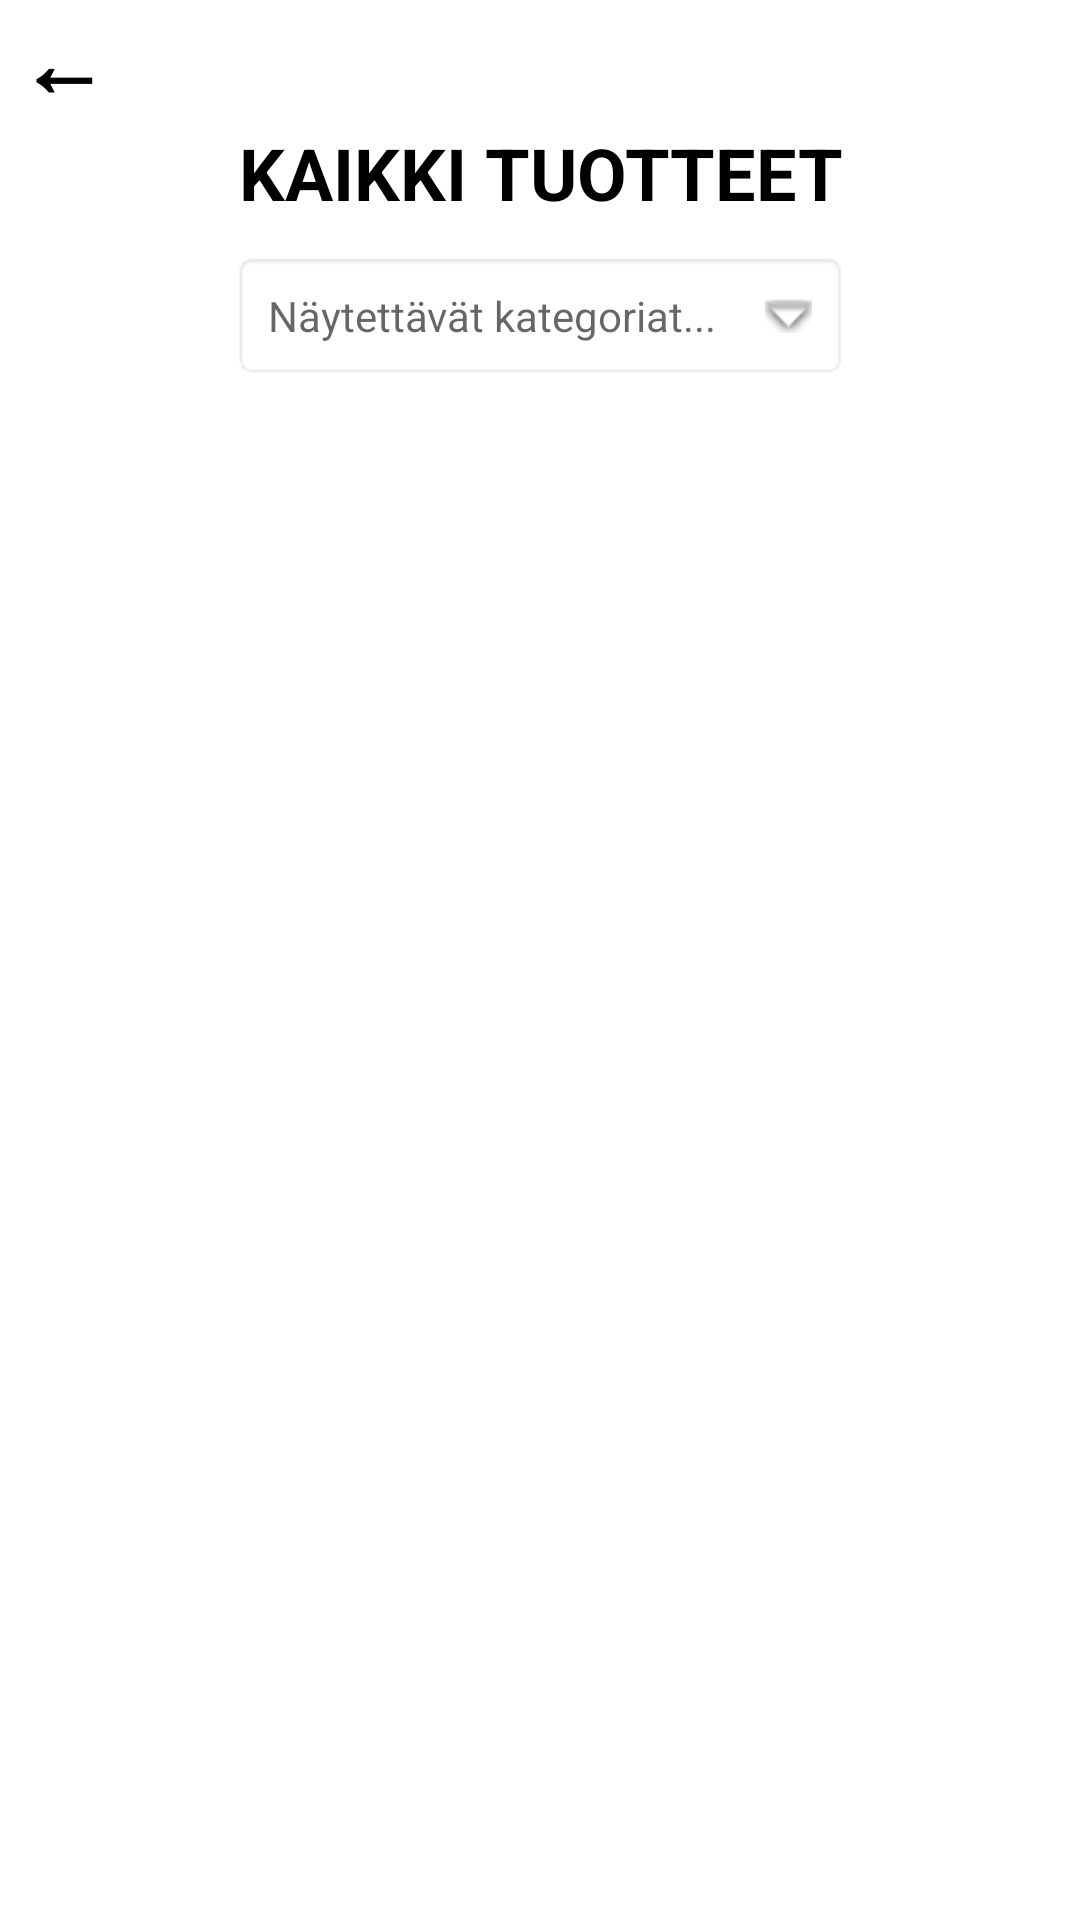

Here is an Android app screen rendered from its layout file. Give the layout XML and the strings, colors and styles it references.
<!-- AndroidManifest.xml: application theme Theme.BudgetHelp -->
<!-- res/layout/activity_product_list.xml -->
<?xml version="1.0" encoding="utf-8"?>
<LinearLayout
    xmlns:android="http://schemas.android.com/apk/res/android"
    xmlns:app="http://schemas.android.com/apk/res-auto"
    xmlns:tools="http://schemas.android.com/tools"
    android:layout_width="match_parent"
    android:layout_height="match_parent"
    android:orientation="vertical">

    <TextView
        android:id="@+id/productListReturnButton"
        android:layout_width="wrap_content"
        android:layout_height="wrap_content"
        android:textSize="30sp"
        android:gravity="center"
        android:layout_marginHorizontal="6dp"
        android:textColor="@color/black"
        android:textStyle="bold"
        android:textAlignment="center"
        android:text="←"
        />

    <TextView
        android:layout_width="match_parent"
        android:layout_height="wrap_content"
        android:text="KAIKKI TUOTTEET"
        android:textSize="24sp"
        android:textAlignment="center"
        android:textStyle="bold"
        android:textColor="@color/black"
        android:gravity="center"
        android:layout_marginBottom="10dp"
        />

    <TextView
        android:id="@+id/productListCategorySelect"
        android:layout_width="wrap_content"
        android:layout_height="wrap_content"
        android:layout_gravity="center"
        android:background="@android:drawable/editbox_background"
        app:drawableEndCompat="@android:drawable/arrow_down_float"
        android:drawablePadding="16dp"
        android:hint="Näytettävät kategoriat..."
        android:padding="12dp"
        />

    <androidx.recyclerview.widget.RecyclerView
        android:id="@+id/productRecyclerView"
        android:layout_width="match_parent"
        android:layout_height="match_parent"
        tools:listitem="@layout/product_list_item"
        android:padding="6dp" />

</LinearLayout>
<!-- res/layout/product_list_item.xml (included above) -->
<?xml version="1.0" encoding="utf-8"?>
<LinearLayout xmlns:android="http://schemas.android.com/apk/res/android"
    android:layout_width="match_parent"
    android:layout_height="wrap_content"
    android:orientation="horizontal"
    android:layout_marginBottom="4dp"
    >

    <TextView
        android:id="@+id/productNameTextView"
        android:layout_width="0dp"
        android:layout_height="wrap_content"
        android:layout_weight="4"
        android:gravity="center"
        android:minHeight="40dp"
        android:paddingVertical="5dp"
        android:text="@string/hint_product_name"
        android:textAlignment="center"
        android:textSize="12sp" />
    <TextView
        android:id="@+id/productCategoryTextView"
        android:layout_width="0dp"
        android:layout_height="wrap_content"
        android:minHeight="40dp"
        android:text="Kategoria..."
        android:paddingVertical="5dp"
        android:textSize="12sp"
        android:textAlignment="center"
        android:gravity="center"
        android:layout_weight="3" />
    <TextView
        android:id="@+id/productPriceTextView"
        android:layout_width="0dp"
        android:layout_height="wrap_content"
        android:minHeight="40dp"
        android:text="@string/hint_product_price"
        android:textSize="12sp"
        android:paddingVertical="5dp"
        android:textAlignment="center"
        android:gravity="center"
        android:layout_weight="2" />
    <LinearLayout
        android:layout_width="0dp"
        android:layout_height="match_parent"
        android:layout_weight="1"
        android:padding="5dp"
        >
        <View
            android:id="@+id/productEditButton"
            android:background="@drawable/baseline_edit_24"
            android:layout_width="match_parent"
            android:layout_height="match_parent"
            android:layout_gravity="center"
            android:gravity="center"
             />
    </LinearLayout>


</LinearLayout>
<!-- resources referenced by this layout -->
<resources>
  <color name="black">#FF000000</color>
  <style name="Theme.BudgetHelp" parent="Theme.MaterialComponents.DayNight.NoActionBar">
          
          <item name="colorPrimary">@color/pico_void</item>
          <item name="colorPrimaryVariant">@color/purple_700</item>
          <item name="colorOnPrimary">@color/white</item>
          
          <item name="colorSecondary">@color/teal_200</item>
          <item name="colorSecondaryVariant">@color/teal_700</item>
          <item name="colorOnSecondary">@color/black</item>
  
          
          <item name="android:statusBarColor">?attr/colorPrimaryVariant</item>
  
          
          <item name="android:windowFullscreen">true</item>
          <item name="android:windowNoTitle">true</item>
          <item name="android:windowActionBar">false</item>
  
      </style>
  <color name="pico_void">#192a56</color>
  <color name="purple_700">#FF3700B3</color>
  <color name="white">#FFFFFFFF</color>
  <color name="teal_200">#FF03DAC5</color>
  <color name="teal_700">#FF018786</color>
</resources>
